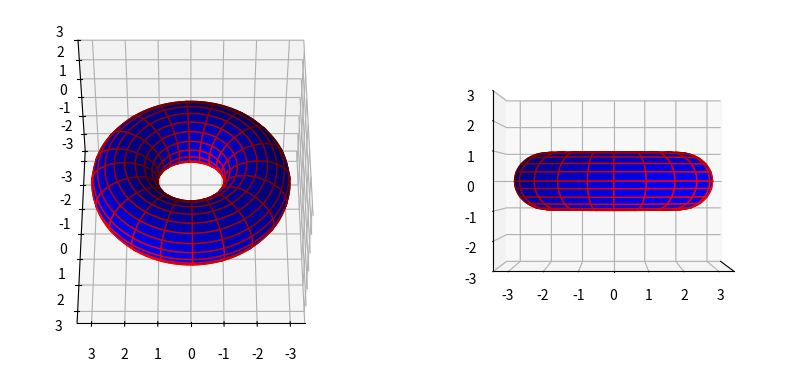

This figure's Python source:
#!/usr/bin/env python2
# -*- coding: utf-8 -*-
"""
Created on Sun May  6 13:16:49 2018

[redacted]

Code to generate the torus picture used in the assignment. This script is almost
an exact copy of the one found at 

https://scipython.com/book/chapter-7-matplotlib/examples/a-torus/

and thus all credit shall be given to these authors.


"""

import numpy as np
import matplotlib.pyplot as plt
from mpl_toolkits.mplot3d import Axes3D

n = 100

theta = np.linspace(0, 2.*np.pi, n)
phi = np.linspace(0, 2.*np.pi, n)
theta, phi = np.meshgrid(theta, phi)
c, a = 2, 1
x = (c + a*np.cos(theta)) * np.cos(phi)
y = (c + a*np.cos(theta)) * np.sin(phi)
z = a * np.sin(theta)

fig = plt.figure(figsize=(10,5))
ax1 = fig.add_subplot(121, projection='3d')
ax1.set_zlim(-3,3)
ax1.plot_surface(x, y, z, rstride=5, cstride=5, color='b', edgecolors='r')
ax1.view_init(50, 90)
ax2 = fig.add_subplot(122, projection='3d')
ax2.set_zlim(-3,3)
ax2.plot_surface(x, y, z, rstride=5, cstride=5, color='b', edgecolors='r')
ax2.view_init(0, 0)
ax2.set_xticks([])
plt.show()